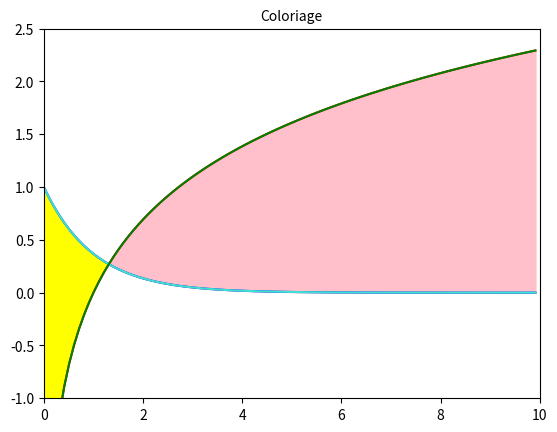

Write Python code to recreate this figure.
# -*- coding: utf-8 -*-
"""
Created on Tue Apr 27 23:35:56 2021

[redacted]
"""
import matplotlib.pyplot as plt
import numpy as np
import time

def f1(x):
    return 1.0 / np.exp(x)

def f2(x):
    return np.log(x)

x = np.arange(0.01,10,0.1) 
#vs x = np.linspace(0.01,10,0.1)

y1 = f1(x)
y2 = f2(x)

plt.plot(x,y1,'blue')
plt.plot(x,y2,'red')

plt.fill_between(x, y1, y2, color='yellow')

plt.grid()

plt.xlim(0,10)
plt.ylim(-1,2.5)

plt.title('Coloriage',fontsize=10)

plt.show()

time.sleep(2)


plt.plot(x,y1,'turquoise')
plt.plot(x,y2,'green')

plt.fill_between(x, y1, y2, where=y1<y2, color='pink')

plt.grid()

plt.xlim(0,10)
plt.ylim(-1,2.5)
plt.title('Coloriage',fontsize=10)

plt.show()
#plt.close()
